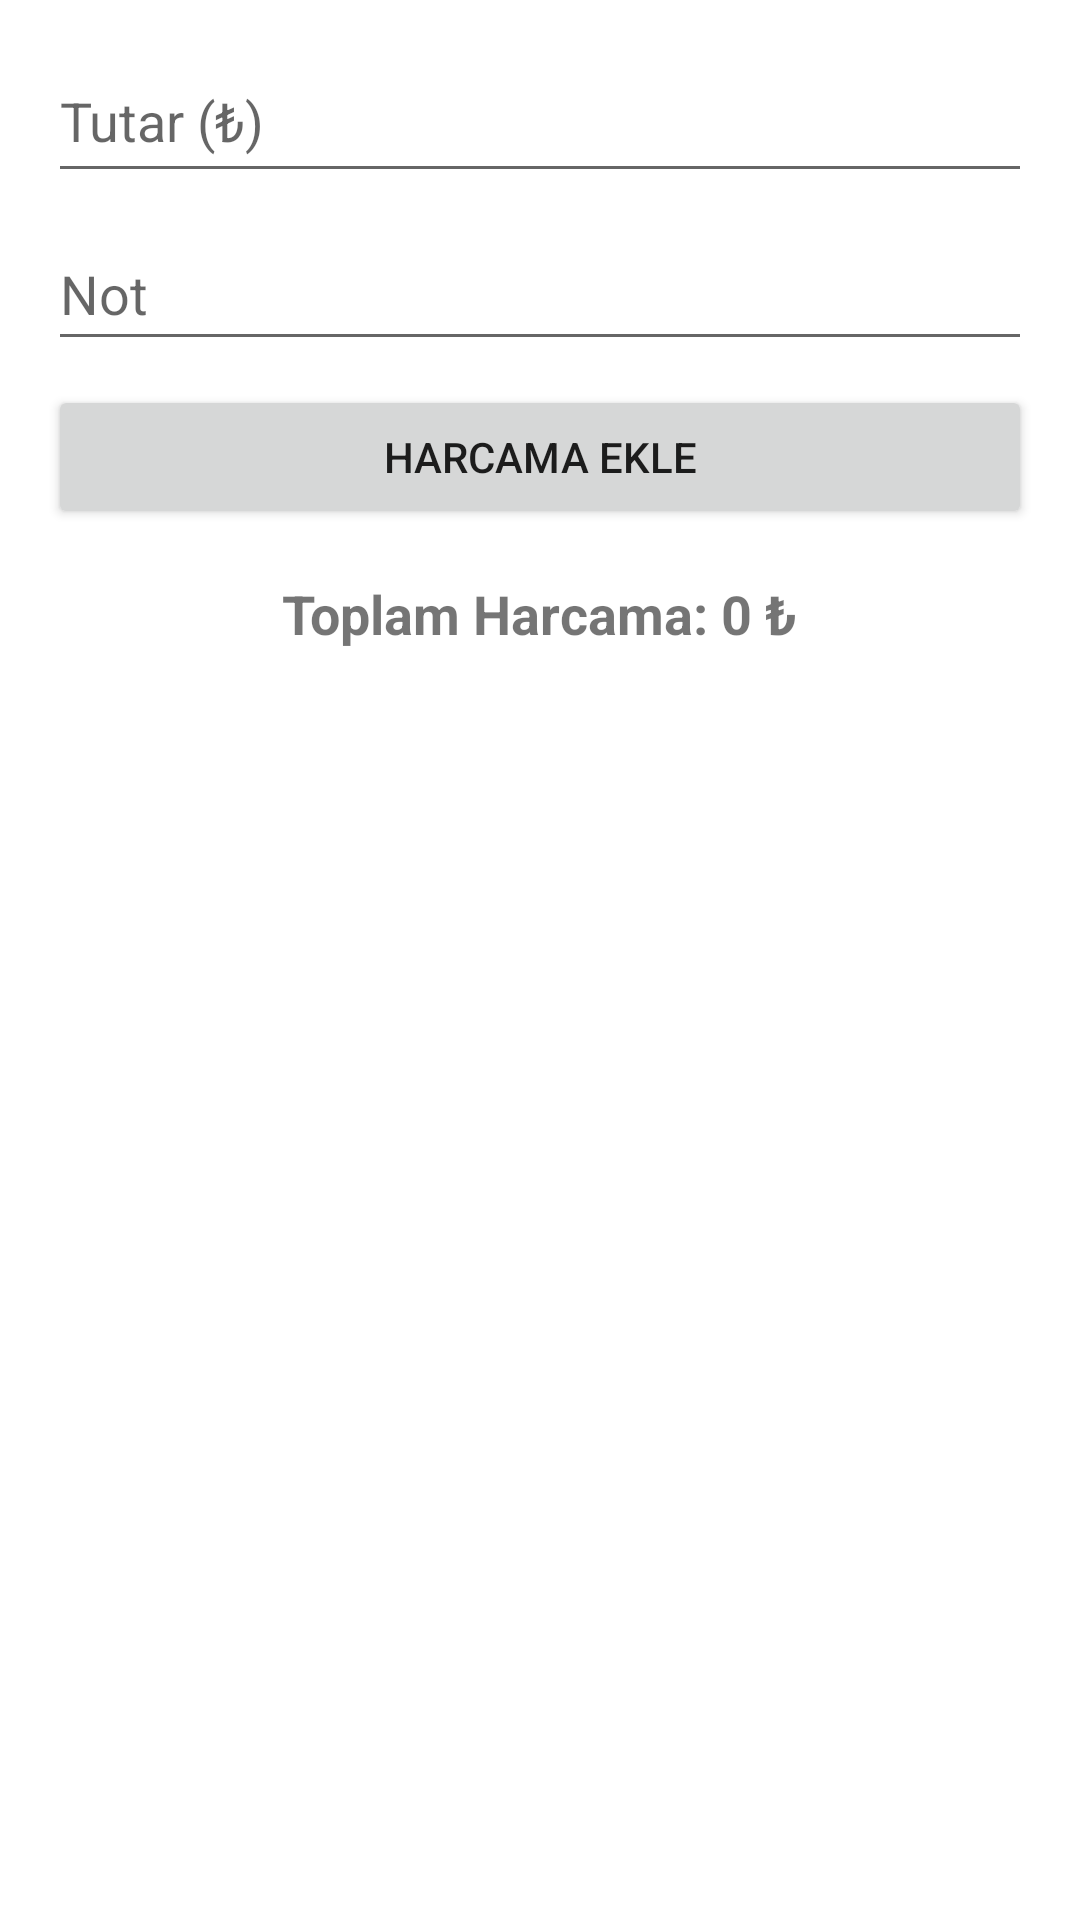

Reconstruct the res/layout file that produces this screen, plus the resources it refers to.
<!-- AndroidManifest.xml: application theme Theme.SaklaSamani -->
<!-- res/layout/fragment_harcama.xml -->
<?xml version="1.0" encoding="utf-8"?>
<ScrollView
    xmlns:android="http://schemas.android.com/apk/res/android"
    android:layout_width="match_parent"
    android:layout_height="match_parent"
    android:padding="16dp">

    <LinearLayout
        android:layout_width="match_parent"
        android:layout_height="wrap_content"
        android:orientation="vertical">

        
        <EditText
            android:id="@+id/edtAmount"
            android:layout_width="match_parent"
            android:layout_height="wrap_content"
            android:minHeight="48dp"
            android:paddingVertical="12dp"
            android:inputType="numberDecimal"
            android:hint="Tutar (₺)"
            android:layout_marginBottom="8dp"/>

        
        <EditText
            android:id="@+id/edtNote"
            android:layout_width="match_parent"
            android:layout_height="48dp"
            android:hint="Not"
            android:layout_marginBottom="8dp"/>

        
        <Button
            android:id="@+id/btnAddHarcama"
            android:layout_width="match_parent"
            android:layout_height="wrap_content"
            android:text="Harcama Ekle"
            android:layout_marginBottom="16dp"/>

        
        <TextView
            android:id="@+id/text_total_harcama"
            android:layout_width="wrap_content"
            android:layout_height="wrap_content"
            android:text="Toplam Harcama: 0 ₺"
            android:textSize="18sp"
            android:textStyle="bold"
            android:layout_gravity="center_horizontal"
            android:paddingBottom="8dp"/>

        
        <androidx.recyclerview.widget.RecyclerView
            android:id="@+id/recyclerViewHarcama"
            android:layout_width="match_parent"
            android:layout_height="wrap_content"/>
    </LinearLayout>
</ScrollView>
<!-- resources referenced by this layout -->
<resources>
  <style name="Theme.SaklaSamani" parent="Theme.MaterialComponents.DayNight.DarkActionBar">
          
          <item name="colorPrimary">@color/purple_500</item>
          <item name="colorPrimaryVariant">@color/purple_700</item>
          <item name="colorOnPrimary">@color/white</item>
          
          <item name="colorSecondary">@color/teal_200</item>
          <item name="colorSecondaryVariant">@color/teal_700</item>
          <item name="colorOnSecondary">@color/black</item>
          
          <item name="android:statusBarColor">?attr/colorPrimaryVariant</item>
          
      </style>
  <!-- not gathered from this repository: default colours our renderer supplied (Android Studio template values) -->
  <color name="purple_500">#FF6200EE</color>
  <color name="purple_700">#FF3700B3</color>
  <color name="teal_200">#FF03DAC5</color>
  <color name="teal_700">#FF018786</color>
  <color name="black">#FF000000</color>
  <color name="white">#FFFFFFFF</color>
</resources>
